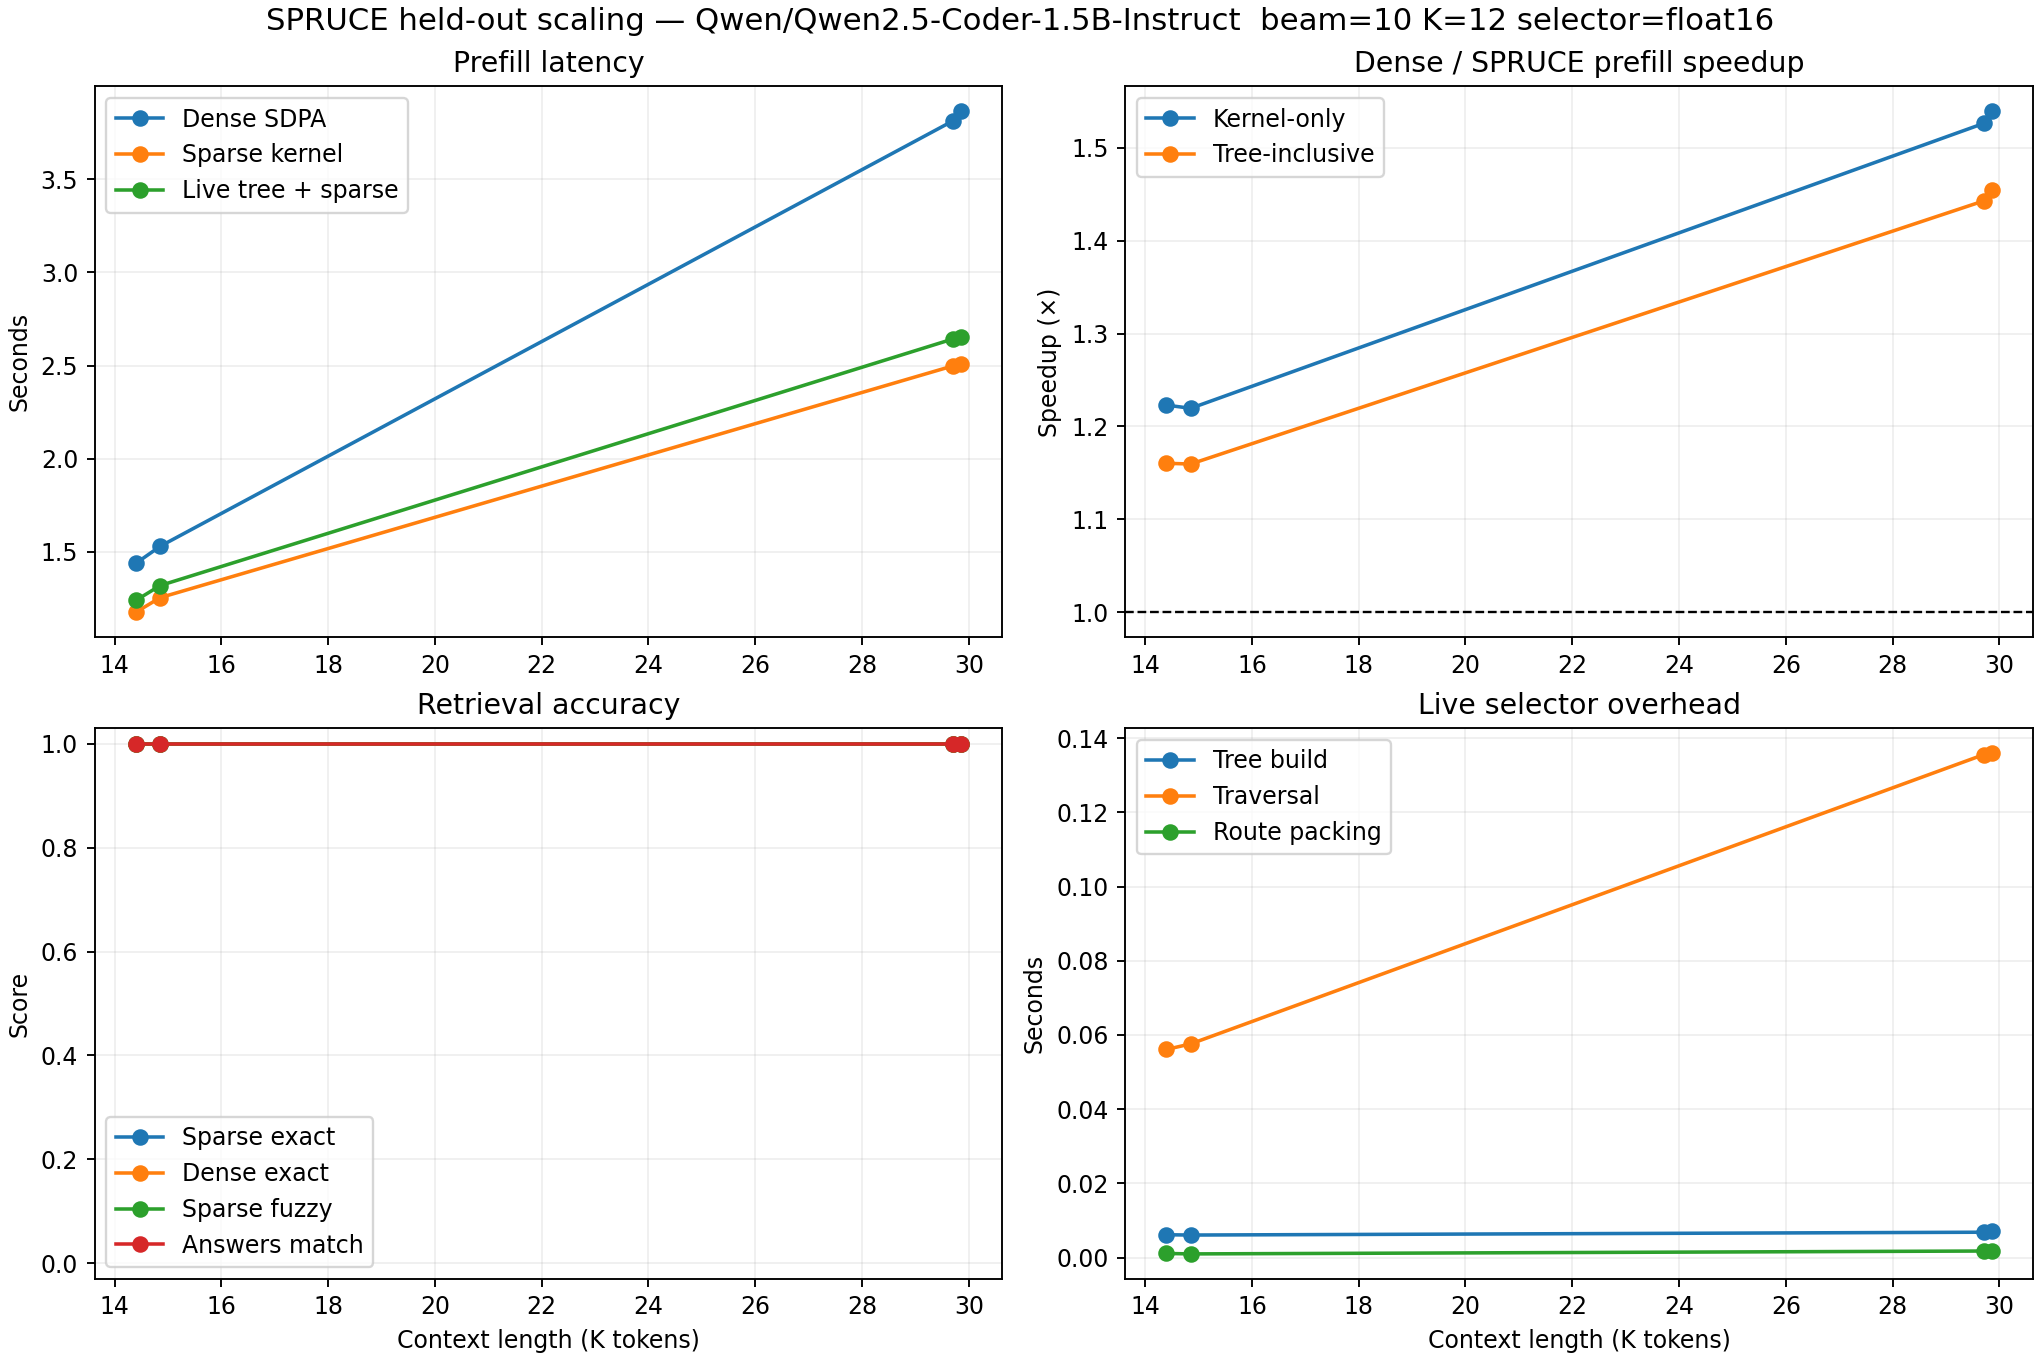

Values plotted in this chart, from the file beside it:
seq_len, targets, dense_prefill_seconds, sparse_kernel_prefill_seconds, sparse_live_prefill_seconds, kernel_prefill_speedup, live_prefill_speedup, sparse_exact_rate, dense_exact_rate, sparse_fuzzy, answers_match_rate, tree_build_seconds, tree_traversal_seconds, route_pack_seconds
14745, 2, 1.439, 1.176, 1.24, 1.223, 1.16, 1.0, 1.0, 1.0, 1.0, 0.006184, 0.0561, 0.001142
15209, 1, 1.53, 1.255, 1.32, 1.22, 1.16, 1.0, 1.0, 1.0, 1.0, 0.006103, 0.0576, 0.001022
30419, 1, 3.814, 2.498, 2.643, 1.526, 1.443, 1.0, 1.0, 1.0, 1.0, 0.006866, 0.1355, 0.001798
30573, 2, 3.864, 2.51, 2.656, 1.539, 1.455, 1.0, 1.0, 1.0, 1.0, 0.007166, 0.1359, 0.001824
